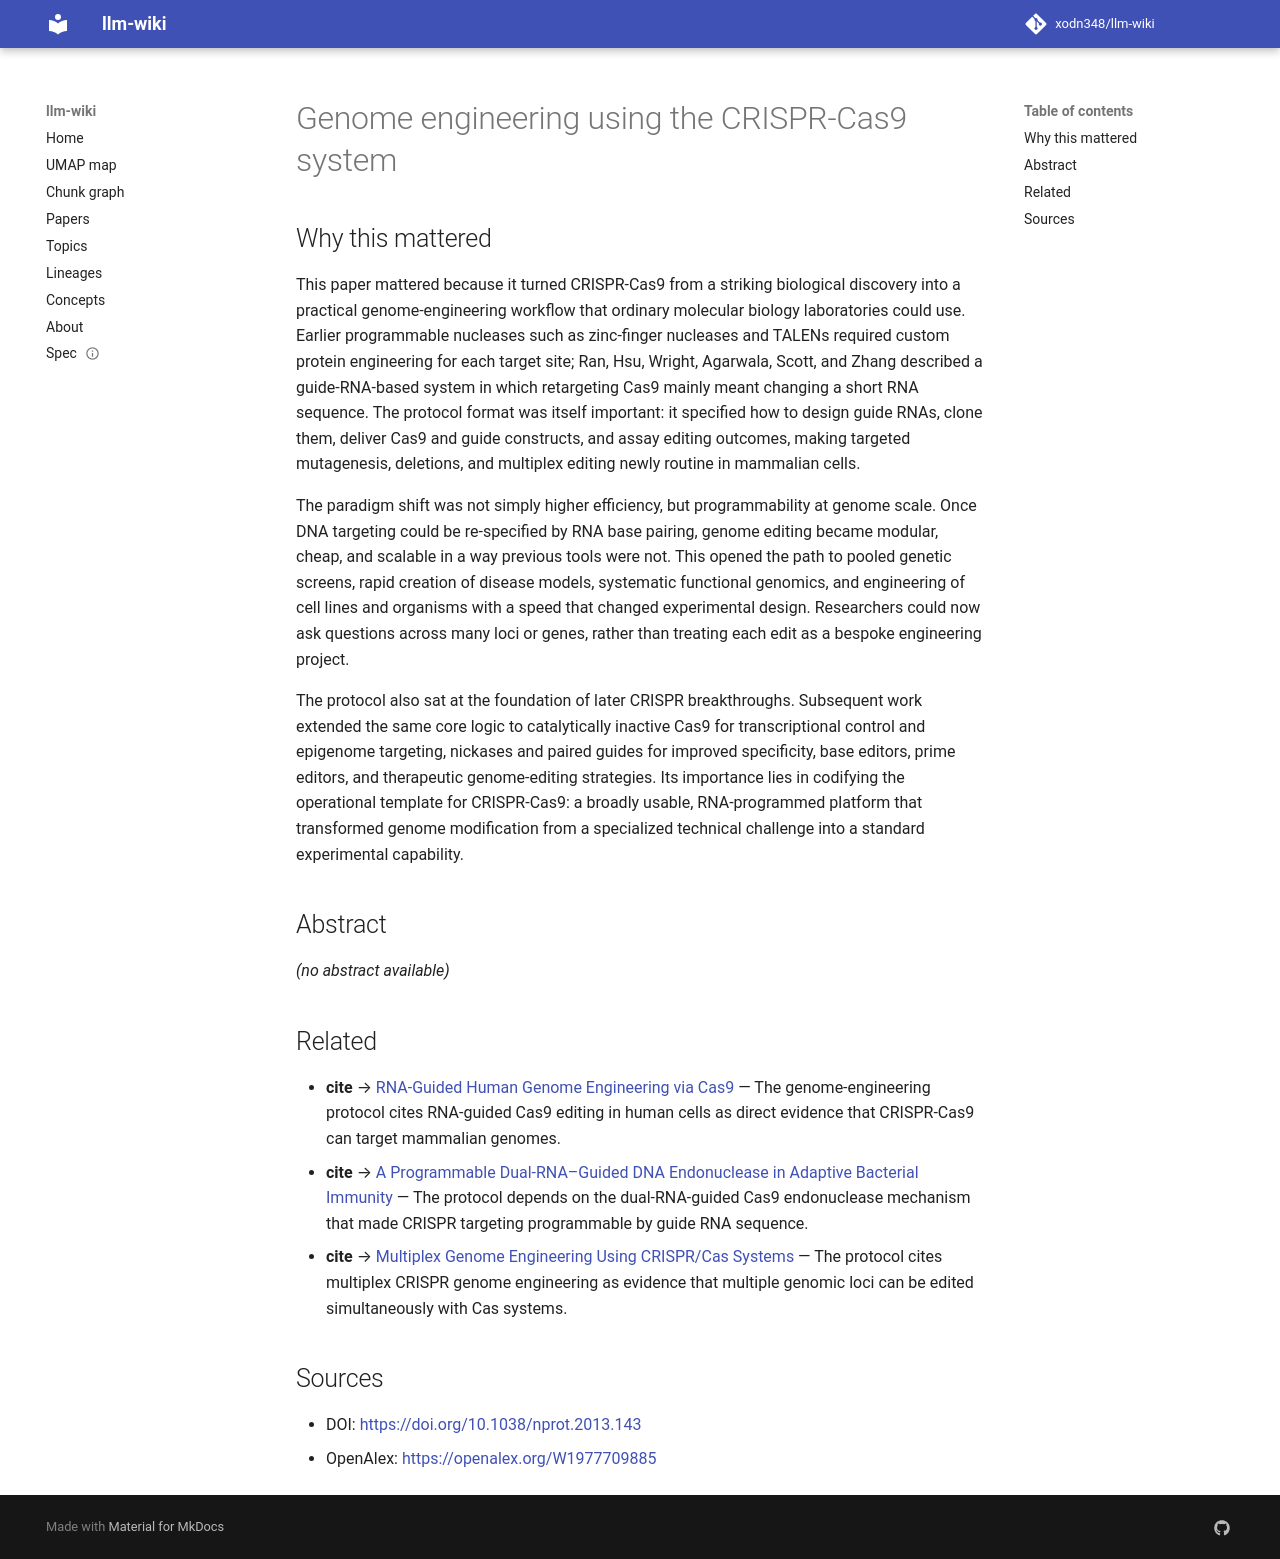

repository: xodn348/llm-wiki · page: paper/10_1038_nprot_2013_143/index.html · generator: mkdocs

---
title: Genome engineering using the CRISPR-Cas9 system
doi: 10.1038/nprot.2013.143
openalex_id: https://openalex.org/W1977709885
year: 2013
venue: Nature Protocols
authors: F. Ann Ran, Patrick D. Hsu, Jason Wright, Vineeta Agarwala, David Scott,
  Feng Zhang
citations: 11651
fleming_tier: true
concepts:
- CRISPR
- Genome engineering
- Cas9
- Genome editing
- Guide RNA
- Biology
- Computational biology
- Nuclease
- Genome
- Homology directed repair
---

# Genome engineering using the CRISPR-Cas9 system

## Why this mattered

This paper mattered because it turned CRISPR-Cas9 from a striking biological discovery into a practical genome-engineering workflow that ordinary molecular biology laboratories could use. Earlier programmable nucleases such as zinc-finger nucleases and TALENs required custom protein engineering for each target site; Ran, Hsu, Wright, Agarwala, Scott, and Zhang described a guide-RNA-based system in which retargeting Cas9 mainly meant changing a short RNA sequence. The protocol format was itself important: it specified how to design guide RNAs, clone them, deliver Cas9 and guide constructs, and assay editing outcomes, making targeted mutagenesis, deletions, and multiplex editing newly routine in mammalian cells.

The paradigm shift was not simply higher efficiency, but programmability at genome scale. Once DNA targeting could be re-specified by RNA base pairing, genome editing became modular, cheap, and scalable in a way previous tools were not. This opened the path to pooled genetic screens, rapid creation of disease models, systematic functional genomics, and engineering of cell lines and organisms with a speed that changed experimental design. Researchers could now ask questions across many loci or genes, rather than treating each edit as a bespoke engineering project.

The protocol also sat at the foundation of later CRISPR breakthroughs. Subsequent work extended the same core logic to catalytically inactive Cas9 for transcriptional control and epigenome targeting, nickases and paired guides for improved specificity, base editors, prime editors, and therapeutic genome-editing strategies. Its importance lies in codifying the operational template for CRISPR-Cas9: a broadly usable, RNA-programmed platform that transformed genome modification from a specialized technical challenge into a standard experimental capability.

## Abstract

_(no abstract available)_


## Related

- **cite** → [RNA-Guided Human Genome Engineering via Cas9](10_1126_science_1232033.md) — The genome-engineering protocol cites RNA-guided Cas9 editing in human cells as direct evidence that CRISPR-Cas9 can target mammalian genomes.
- **cite** → [A Programmable Dual-RNA–Guided DNA Endonuclease in Adaptive Bacterial Immunity](10_1126_science_1225829.md) — The protocol depends on the dual-RNA-guided Cas9 endonuclease mechanism that made CRISPR targeting programmable by guide RNA sequence.
- **cite** → [Multiplex Genome Engineering Using CRISPR/Cas Systems](10_1126_science_1231143.md) — The protocol cites multiplex CRISPR genome engineering as evidence that multiple genomic loci can be edited simultaneously with Cas systems.


## Sources

- DOI: [https://doi.org/10.1038/nprot.2013.143](https://doi.org/10.1038/nprot.2013.143)
- OpenAlex: [https://openalex.org/W1977709885](https://openalex.org/W1977709885)
